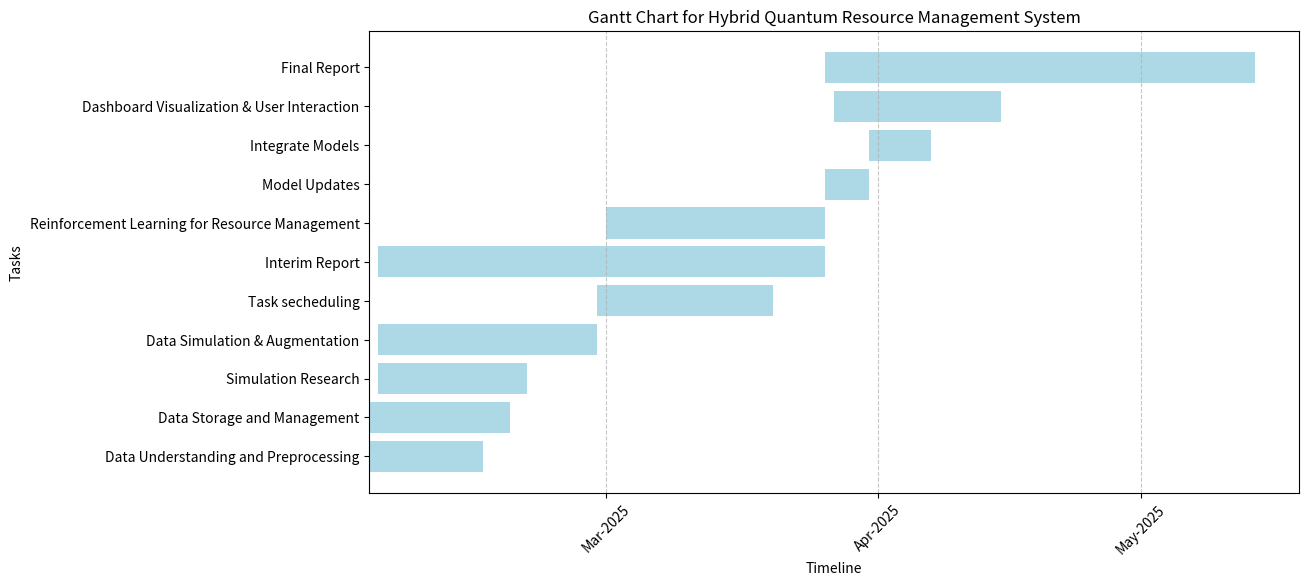

Reproduce this figure in Python.
import pandas as pd
import matplotlib.pyplot as plt
import matplotlib.dates as mdates
# Define updated project tasks and timelines based on the new provided image
tasks = [
    ("Data Understanding and Preprocessing", "2025-02-02", "2025-02-15"),
    ("Data Storage and Management", "2025-02-02", "2025-02-18"),
    ("Simulation Research", "2025-02-03", "2025-02-20"),
    ("Data Simulation & Augmentation", "2025-02-03", "2025-02-28"),
    ("Task secheduling", "2025-02-28", "2025-3-20"),
    ("Interim Report", "2025-02-03", "2025-03-26"),
    ("Reinforcement Learning for Resource Management", "2025-03-01", "2025-03-26"),
    ("Model Updates", "2025-03-26", "2025-03-31"),
    ("Integrate Models", "2025-03-31", "2025-04-07"),
    ("Dashboard Visualization & User Interaction", "2025-03-27", "2025-04-15"),
    ("Final Report", "2025-03-26", "2025-05-14"),
]

# Convert data to DataFrame
df = pd.DataFrame(tasks, columns=["Task", "Start", "End"])
df["Start"] = pd.to_datetime(df["Start"])
df["End"] = pd.to_datetime(df["End"])
df["Duration"] = df["End"] - df["Start"]

# Plot updated Gantt chart
fig, ax = plt.subplots(figsize=(12, 6))
for i, (task, start, end) in enumerate(zip(df["Task"], df["Start"], df["End"])):
    ax.barh(task, (end - start).days, left=start, color="lightblue")

# Format x-axis
ax.xaxis.set_major_locator(mdates.MonthLocator())
ax.xaxis.set_major_formatter(mdates.DateFormatter("%b-%Y"))
plt.xticks(rotation=45)
plt.xlabel("Timeline")
plt.ylabel("Tasks")
plt.title("Gantt Chart for Hybrid Quantum Resource Management System")
plt.grid(axis="x", linestyle="--", alpha=0.7)

# Show plot
plt.show()

